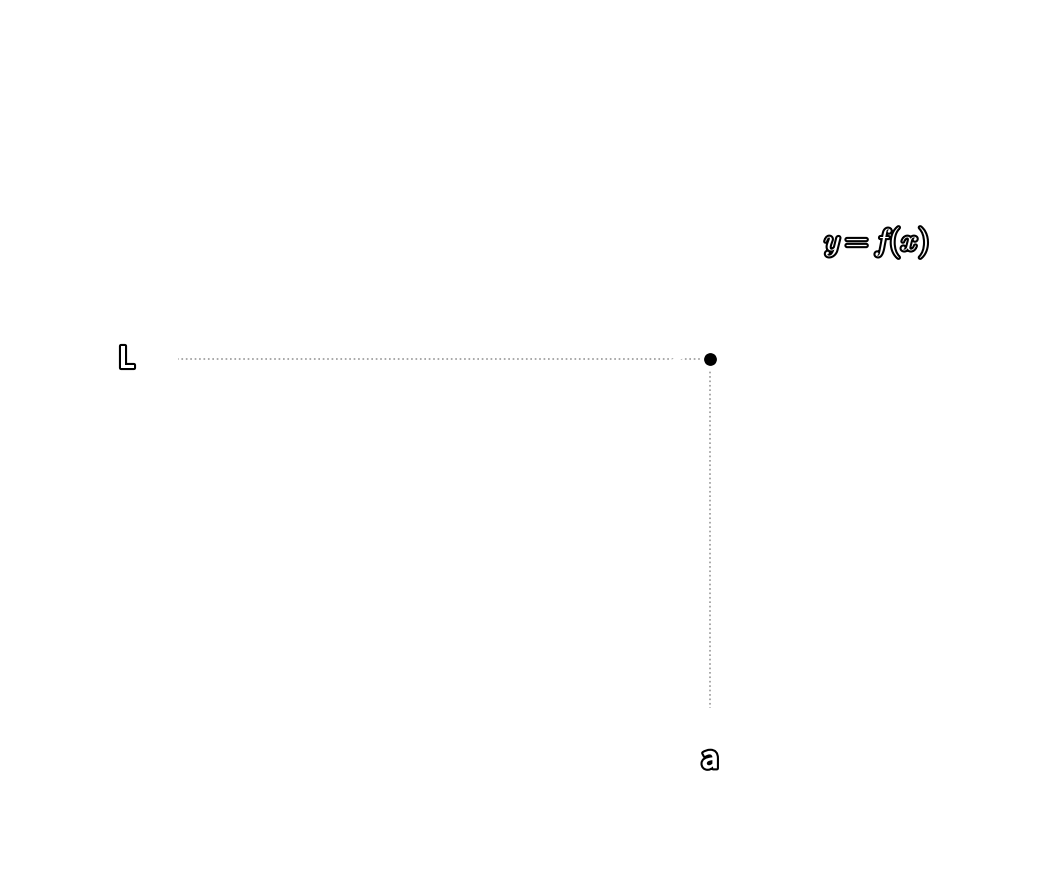

Python code for this plot:
import matplotlib
matplotlib.use('Agg')  # GUI 없이 렌더링
import matplotlib.pyplot as plt
import matplotlib.patches as mpatches
import numpy as np
import os

class PNGGenerator:
    def __init__(self, output_dir="output"):
        self.output_dir = output_dir
        os.makedirs(self.output_dir, exist_ok=True)

    def generate_transparent_png(self, data, filename):
        """
        분석된 JSON 데이터를 바탕으로 고품질 수학 그래프 PNG 생성
        - 배경: 투명
        - 색상: 흰색 (다크 슬라이드 최적화)
        - 지원: 곡선, 점선, 특수점, 축 라벨, 극한 화살표
        """
        plt.rcParams['mathtext.fontset'] = 'cm'  # LaTeX 스타일 폰트

        # ── 1. 축 범위 및 캔버스 비율 설정 (Pixel-Perfect Overlay 핵심) ──
        axes_data = data.get("axes", {})
        # 기존 호환성 유지: image_x_range가 없으면 x_range 사용
        x_min, x_max = axes_data.get("image_x_range", axes_data.get("x_range", [-1, 5]))
        y_min, y_max = axes_data.get("image_y_range", axes_data.get("y_range", [-1, 4]))

        width_math = x_max - x_min
        height_math = y_max - y_min
        if height_math <= 0: height_math = 1
        
        # 캔버스 종횡비를 수학적 범위 비율과 일치시킴
        aspect_ratio = width_math / height_math
        fig_width = 10.0
        fig_height = fig_width / aspect_ratio

        fig = plt.figure(figsize=(fig_width, fig_height))
        fig.patch.set_alpha(0.0)
        
        # 여백(margin)을 0으로 만들어 픽셀 매핑을 완벽하게 맞춤
        ax = fig.add_axes([0, 0, 1, 1])
        ax.patch.set_alpha(0.0)

        WHITE  = 'white'
        GRAY   = '#dddddd'
        LW_AX  = 2.0   # Solid and clear axes
        LW_CRV = 3.0   # Bold and professional curve
        LW_DSH = 1.2   # Clear dashed lines
        FS     = 20    # Enhanced font size for readability

        # Padding 제거 (원본 프레임과 정확히 매핑하기 위해 캔버스 가장자리까지 사용)
        x_pad = 0
        y_pad = 0

        # ── 2. x축 · y축 화살표 (Fancy arrowheads) ────────────────────────
        ax.annotate('', xy=(x_max + x_pad*0.2, 0), xytext=(x_min, 0),
                    arrowprops=dict(arrowstyle="-|>", color=WHITE, lw=LW_AX, mutation_scale=15))
        ax.annotate('', xy=(0, y_max + y_pad*0.2), xytext=(0, y_min),
                    arrowprops=dict(arrowstyle="-|>", color=WHITE, lw=LW_AX, mutation_scale=15))

        # ── 3. 원점 · 축 끝 라벨 ────────────────────────────────
        ox = axes_data.get("origin_label", "O")
        xl = axes_data.get("x_label", "x")
        yl = axes_data.get("y_label", "y")

        # Normalize labels
        if xl and len(set(xl)) == 1 and len(xl) > 1: xl = xl[0]
        if yl and len(set(yl)) == 1 and len(yl) > 1: yl = yl[0]

        label_offset_x = (x_max - x_min) * 0.03
        label_offset_y = (y_max - y_min) * 0.03

        # X-axis label at the far right end, slightly above the axis
        ax.text(x_max + x_pad*0.2, -label_offset_y*0.5, f"${xl}$", fontsize=FS+4, color=WHITE, ha='left', va='center', fontweight='bold')
        # Y-axis label at the top, slightly to the right of the axis
        ax.text(label_offset_x*0.5, y_max + y_pad*0.2, f"${yl}$", fontsize=FS+4, color=WHITE, ha='center', va='bottom', fontweight='bold')
        # Origin label usually at bottom-left or bottom-right of the intersection
        ax.text(-label_offset_x*0.5, -label_offset_y*0.5, f"${ox}$", fontsize=FS, color=WHITE, ha='right', va='top')

        # ── 4. 그래프 곡선 (Parametric Spline Smoothing) ────────────────
        from scipy.interpolate import make_interp_spline
        
        for curve in data.get("curves", []):
            pts = np.array(curve.get("points", []))
            if len(pts) < 2: continue
            
            style = "--" if curve.get("style") == "dashed" else "-"
            # Premium color palette (Force WHITE for all non-dashed curves)
            curve_color = WHITE if curve.get("style") != "dashed" else GRAY
            lw = curve.get("width", LW_CRV)
            
            if len(pts) >= 3:
                try:
                    # Parametric interpolation handles all curve shapes smoothly
                    # Higher density for "Perfect Clone" smoothness
                    t = np.linspace(0, 1, len(pts))
                    t_new = np.linspace(0, 1, 1000) 
                    k = min(3, len(pts) - 1)
                    spl_x = make_interp_spline(t, pts[:, 0], k=k)(t_new)
                    spl_y = make_interp_spline(t, pts[:, 1], k=k)(t_new)
                    
                    # Premium glow effect (subtle)
                    ax.plot(spl_x, spl_y, color=curve_color, linewidth=lw+2, alpha=0.1, zorder=3)
                    ax.plot(spl_x, spl_y, color=curve_color, linestyle=style, linewidth=lw, solid_capstyle='round', zorder=4)
                except Exception as e:
                    ax.plot(pts[:, 0], pts[:, 1], color=curve_color, linestyle=style, linewidth=lw, solid_capstyle='round', zorder=4)
            else:
                ax.plot(pts[:, 0], pts[:, 1], color=curve_color, linestyle=style, linewidth=lw, solid_capstyle='round', zorder=4)

        # ── 5. 점선 (dashed_lines) ───────────────────────────────
        for dl in data.get("dashed_lines", []):
            dl_type = dl.get("type", "")
            val = dl.get("val")
            if dl_type == "horizontal":
                y_val = val if val is not None else dl.get("y", 0)
                x_start = dl.get("x_start", 0)
                x_end = dl.get("x_end", x_max)
                ax.plot([x_start, x_end], [y_val, y_val], color='#999999', linestyle=':', linewidth=LW_DSH, zorder=2)
            elif dl_type == "vertical":
                x_val = val if val is not None else dl.get("x", 0)
                y_start = dl.get("y_start", 0)
                y_end = dl.get("y_end", y_max)
                ax.plot([x_val, x_val], [y_start, y_end], color='#999999', linestyle=':', linewidth=LW_DSH, zorder=2)

        # ── 6. 특수점 (hollow / filled) ──────────────────────────
        for pt in data.get("points", []):
            px, py  = pt.get("x", 0), pt.get("y", 0)
            pt_type = pt.get("type", "filled")
            color = pt.get("color", WHITE)

            if pt_type == "hollow":
                # Hollow points should have a clear hole (using black for contrast on transparent/dark)
                ax.scatter(px, py, facecolors='black', edgecolors=color, s=150, linewidth=3.0, zorder=10)
                # Inner smaller black circle to ensure 'hollow' look even if background alpha is tricky
                ax.scatter(px, py, facecolors='black', s=40, zorder=11)
            else:
                ax.scatter(px, py, color=color, s=150, zorder=10)

        # ── 7. 라벨 처리 통합 (labels + axis_labels) ─────────────────────────────
        # 섹션 7과 9를 통합 - 이중 렌더링 버그 제거
        import matplotlib.patheffects as PathEffects
        outline = [PathEffects.withStroke(linewidth=3, foreground="black")]
        
        # 'labels'와 'axis_labels'(하위호환) 모두 지원
        all_labels = data.get("labels", []) + data.get("axis_labels", [])
        _rendered_labels = set()  # 중복 렌더링 방지
        for lb in all_labels:
            pos = lb.get("pos", [0, 0])
            raw_text = lb.get("text", "")
            color = lb.get("color", WHITE)
            if not raw_text: continue
            
            # 수식 문자가 포함된 경우에만 $...$ 래핑
            # 이미 $로 시작/끝나면 그대로, 아니면 조건부 추가
            has_math = any(c in raw_text for c in ['=', '(', ')', '^', '_', '\\'])
            if has_math and not raw_text.startswith('$'):
                display_text = f"${raw_text}$"
            else:
                display_text = raw_text  # L, a, O 같은 단순 라벨은 $ 없이
            
            key = f"{raw_text}_{pos[0]:.1f}_{pos[1]:.1f}"
            if key in _rendered_labels:
                continue
            _rendered_labels.add(key)
            
            txt_obj = ax.text(pos[0], pos[1], display_text,
                    fontsize=FS+2, color=color,
                    ha='center', va='center', zorder=7,
                    fontweight='bold')
            txt_obj.set_path_effects(outline)

        # ── 8. 극한 화살표 (곡선형 화살표 고도화) ─────────────────────
        for arr in data.get("arrows", []):
            fx, fy = arr.get("from", [0, 0])
            tx, ty = arr.get("to",   [0, 0])
            is_curved = arr.get("is_curved", False)
            curve_pts = arr.get("points", [])

            if is_curved and len(curve_pts) >= 3:
                try:
                    from scipy.interpolate import make_interp_spline
                    pts = np.array(curve_pts)
                    t = np.linspace(0, 1, len(pts))
                    t_new = np.linspace(0, 1, 100)
                    spl_x = make_interp_spline(t, pts[:, 0], k=min(3, len(pts)-1))(t_new)
                    spl_y = make_interp_spline(t, pts[:, 1], k=min(3, len(pts)-1))(t_new)
                    
                    arrow_color = arr.get("color", "#CCCCCC")
                    # 곡선 경로
                    ax.plot(spl_x, spl_y, color=arrow_color, linewidth=1.5, zorder=4)
                    
                    # 화살표 머리 (끝부분 곡률에 맞춤)
                    idx = -1
                    ax.annotate('', xy=(spl_x[idx], spl_y[idx]), 
                                xytext=(spl_x[idx-5], spl_y[idx-5]),
                                arrowprops=dict(arrowstyle="-|>", color=arrow_color, 
                                                lw=1.5, mutation_scale=12),
                                zorder=4)
                except:
                    ax.annotate('', xy=(tx, ty), xytext=(fx, fy),
                                arrowprops=dict(arrowstyle="-|>", color="#CCCCCC", lw=1.5),
                                zorder=4)
            else:
                arrow_color = arr.get("color", WHITE)
                ax.annotate('', xy=(tx, ty), xytext=(fx, fy),
                            arrowprops=dict(arrowstyle="-|>", color=arrow_color,
                                           lw=1.8, mutation_scale=14),
                            zorder=5)

        # ── 9. [통합 완료 - 섹션 7에서 처리] ───────────────────────────────────
        # 이전 중복 렌더링 로직 제거됨 (라벨이 두 번 그려져 'L'→'B'로 보이는 버그 방지)

        # ── 10. 최종 저장 ────────────────────────────────────────
        ax.set_xlim(x_min - x_pad, x_max + x_pad)
        ax.set_ylim(y_min - y_pad, y_max + y_pad)
        ax.axis('off')

        out_name = (filename
                    .replace(".pptx", ".png")
                    .replace(".jpg",  ".png")
                    .replace(".jpeg", ".png"))
        output_path = os.path.join(self.output_dir, out_name)
        # 여백 없이 정확한 크기로 저장 (bbox_inches='tight' 제거)
        plt.savefig(output_path, transparent=True, dpi=300, pad_inches=0.0)
        plt.close(fig)
        return output_path


if __name__ == "__main__":
    # 간단 렌더링 테스트
    gen = PNGGenerator("output")
    test_data = {
        "axes": {"x_range": [-1, 5], "y_range": [-1, 4],
                 "origin_label": "O", "x_label": "x", "y_label": "y"},
        "curves": [{"points": [[-0.5, -1.5],[0,0],[1,0.8],[2,1.5],[3,2.1],[4,2.6],[5,3.0]], "style": "solid"}],
        "dashed_lines": [
            {"type": "horizontal", "y": 2.1, "x_start": 0, "x_end": 3.2},
            {"type": "vertical",   "x": 3.2, "y_start": 0, "y_end": 2.1}
        ],
        "points": [{"x": 3.2, "y": 2.1, "type": "hollow"}],
        "axis_labels": [
            {"text": "L", "pos": [-0.3, 2.1]},
            {"text": "a", "pos": [3.2, -0.3]}
        ],
        "arrows": [
            {"from": [1.5, 0.08], "to": [3.0, 0.08]},
            {"from": [4.5, 0.08], "to": [3.4, 0.08]}
        ],
        "labels": [{"text": "y=f(x)", "pos": [4.2, 2.8], "is_latex": False}]
    }
    path = gen.generate_transparent_png(test_data, "test_render.png")
    print(f"✅ 테스트 완료: {path}")
